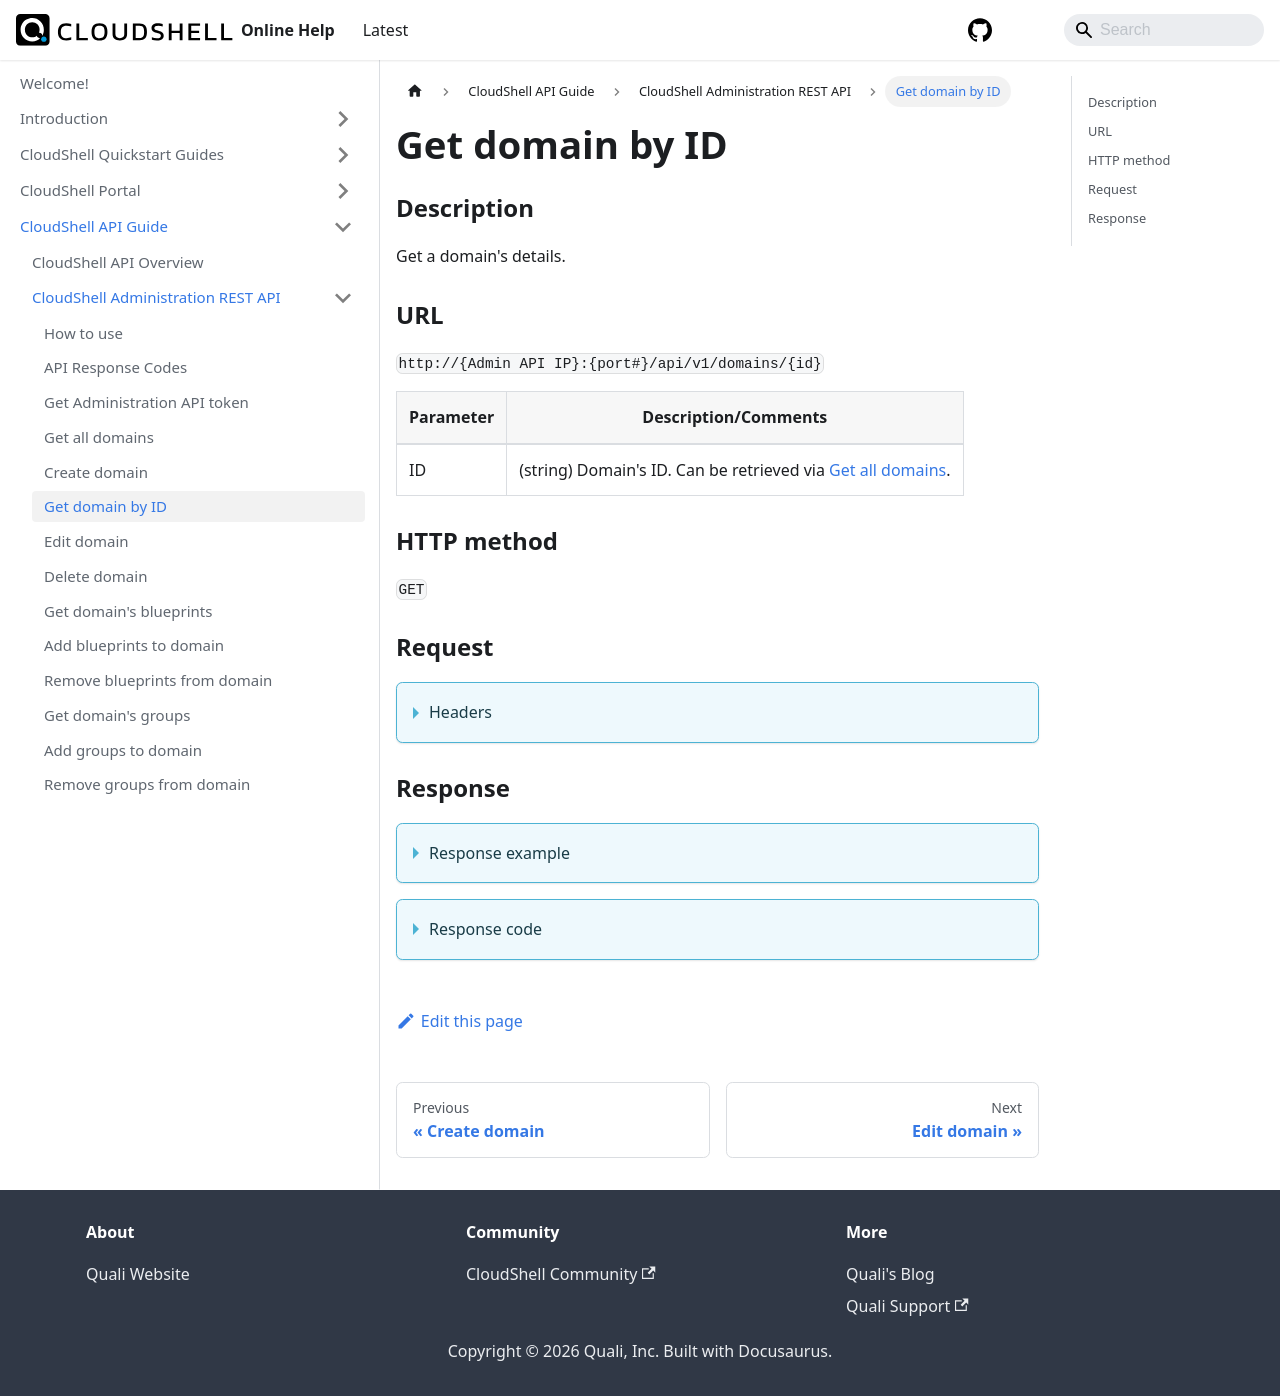

repository: QualiSystems/cloudshell-help · page: api-guide/cs-admin-rest-api/get-domain-by-id.html · generator: docusaurus

---
sidebar_position: 5
---

# Get domain by ID

### Description

Get a domain's details.

### URL

`http://{Admin API IP}:{port#}/api/v1/domains/{id}`

| Parameter | Description/Comments |
| --- | --- |
| ID | (string) Domain's ID. Can be retrieved via [Get all domains](./get-all-domains.md). |

### HTTP method

`GET`

### Request

<details>
<summary>Headers</summary>

Example header format:

`Authorization: Basic <authorization token returned from the login method>`

`Content-Type: application/json`


</details>

### Response

<details>
<summary>Response example</summary>   

```javascript
{
    "Id": "5c966733-c496-486d-8b1a-963c13e9a103",
    "Archived": false,
    "EndTime": null,
    "LicensePoolId": null,
    "Description": "New York team's domain",
    "Name": "New York"
}
```
</details>

<details>
<summary>Response code</summary>  

```javascript
200 OK
```
</details>
